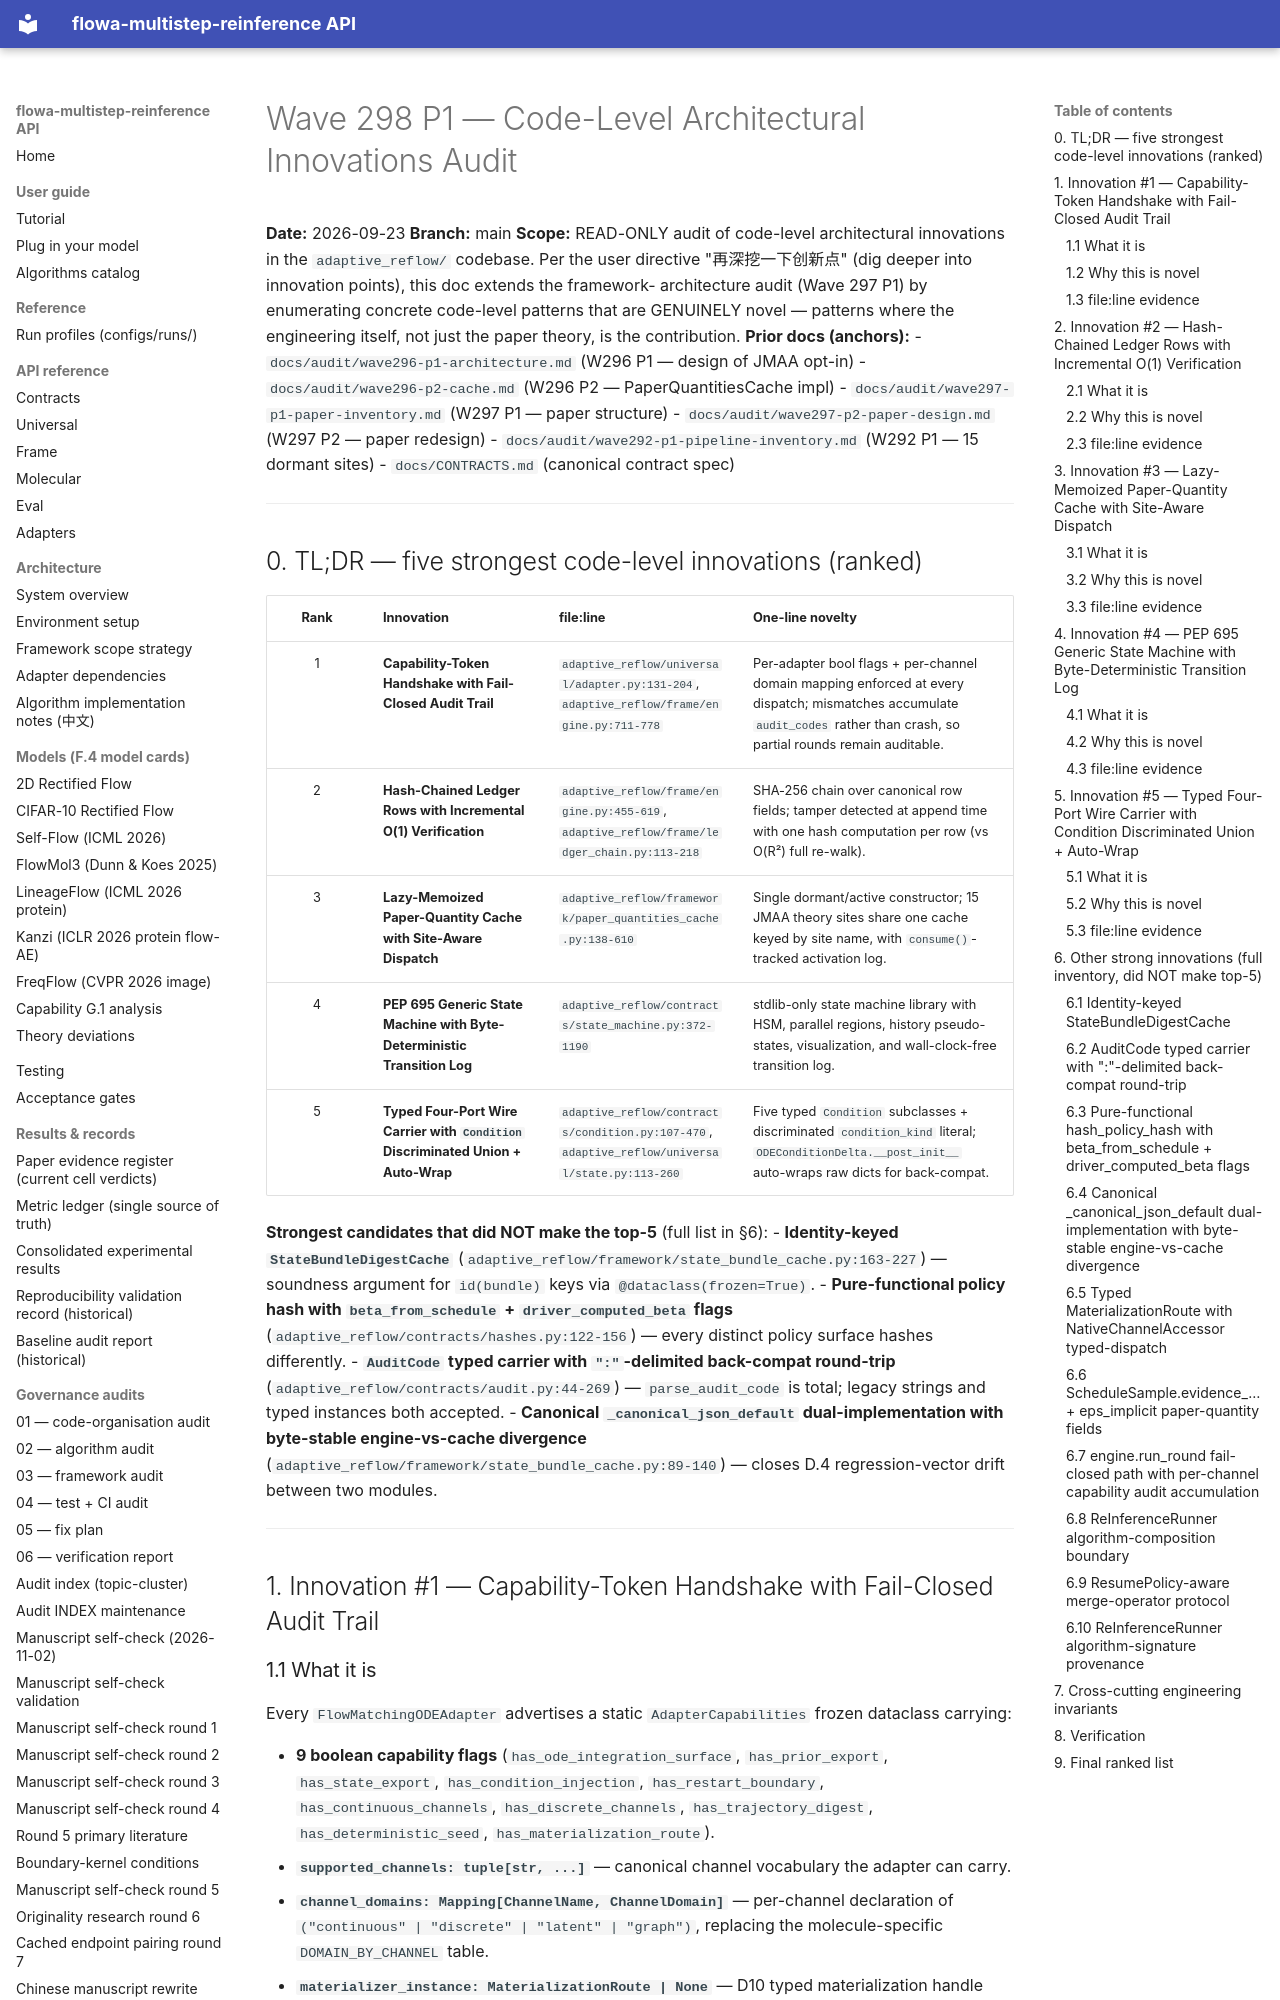

repository: silverenternal/flowa-multistep-reinference · page: audit/wave298-p1-code-innovations/index.html · generator: mkdocs

# Wave 298 P1 — Code-Level Architectural Innovations Audit

**Date:** 2026-09-23
**Branch:** main
**Scope:** READ-ONLY audit of code-level architectural innovations in the
`adaptive_reflow/` codebase. Per the user directive "再深挖一下创新点"
(dig deeper into innovation points), this doc extends the framework-
architecture audit (Wave 297 P1) by enumerating concrete code-level
patterns that are GENUINELY novel — patterns where the engineering
itself, not just the paper theory, is the contribution.
**Prior docs (anchors):**
- `docs/audit/wave296-p1-architecture.md` (W296 P1 — design of JMAA opt-in)
- `docs/audit/wave296-p2-cache.md` (W296 P2 — PaperQuantitiesCache impl)
- `docs/audit/wave297-p1-paper-inventory.md` (W297 P1 — paper structure)
- `docs/audit/wave297-p2-paper-design.md` (W297 P2 — paper redesign)
- `docs/audit/wave292-p1-pipeline-inventory.md` (W292 P1 — 15 dormant sites)
- `docs/CONTRACTS.md` (canonical contract spec)

---

## 0. TL;DR — five strongest code-level innovations (ranked)

| Rank | Innovation | file:line | One-line novelty |
|:---:|---|---|---|
| 1 | **Capability-Token Handshake with Fail-Closed Audit Trail** | `adaptive_reflow/universal/adapter.py:131-204`, `adaptive_reflow/frame/engine.py:711-778` | Per-adapter bool flags + per-channel domain mapping enforced at every dispatch; mismatches accumulate `audit_codes` rather than crash, so partial rounds remain auditable. |
| 2 | **Hash-Chained Ledger Rows with Incremental O(1) Verification** | `adaptive_reflow/frame/engine.py:455-619`, `adaptive_reflow/frame/ledger_chain.py:113-218` | SHA-256 chain over canonical row fields; tamper detected at append time with one hash computation per row (vs O(R²) full re-walk). |
| 3 | **Lazy-Memoized Paper-Quantity Cache with Site-Aware Dispatch** | `adaptive_reflow/framework/paper_quantities_cache.py:138-610` | Single dormant/active constructor; 15 JMAA theory sites share one cache keyed by site name, with `consume()`-tracked activation log. |
| 4 | **PEP 695 Generic State Machine with Byte-Deterministic Transition Log** | `adaptive_reflow/contracts/state_machine.py:372-1190` | stdlib-only state machine library with HSM, parallel regions, history pseudo-states, visualization, and wall-clock-free transition log. |
| 5 | **Typed Four-Port Wire Carrier with `Condition` Discriminated Union + Auto-Wrap** | `adaptive_reflow/contracts/condition.py:107-470`, `adaptive_reflow/universal/state.py:113-260` | Five typed `Condition` subclasses + discriminated `condition_kind` literal; `ODEConditionDelta.__post_init__` auto-wraps raw dicts for back-compat. |

**Strongest candidates that did NOT make the top-5** (full list in §6):
- **Identity-keyed `StateBundleDigestCache`** (`adaptive_reflow/framework/state_bundle_cache.py:163-227`) — soundness argument for `id(bundle)` keys via `@dataclass(frozen=True)`.
- **Pure-functional policy hash with `beta_from_schedule` + `driver_computed_beta` flags** (`adaptive_reflow/contracts/hashes.py:122-156`) — every distinct policy surface hashes differently.
- **`AuditCode` typed carrier with `":"`-delimited back-compat round-trip** (`adaptive_reflow/contracts/audit.py:44-269`) — `parse_audit_code` is total; legacy strings and typed instances both accepted.
- **Canonical `_canonical_json_default` dual-implementation with byte-stable engine-vs-cache divergence** (`adaptive_reflow/framework/state_bundle_cache.py:89-140`) — closes D.4 regression-vector drift between two modules.

---

## 1. Innovation #1 — Capability-Token Handshake with Fail-Closed Audit Trail
